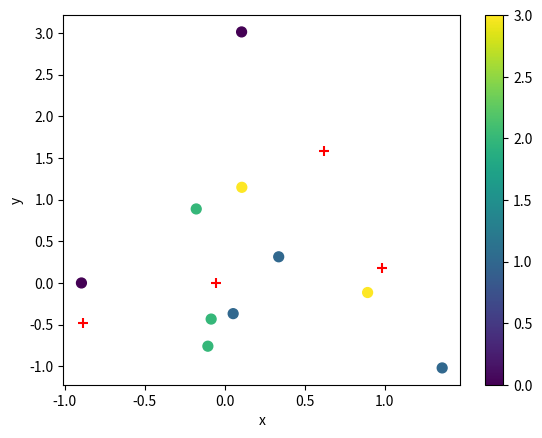

The script that saved this image:
import numpy as np
import matplotlib.pyplot as plt

x = np.random.randn(10)
y = np.random.randn(10)
Cluster = np.array([0, 1, 1, 1, 3, 2, 2, 3, 0, 2])    # Labels of cluster 0 to 3
centers = np.random.randn(4, 2)

fig = plt.figure()
ax = fig.add_subplot(111)
scatter = ax.scatter(x,y,c=Cluster,s=50)
for i,j in centers:
    ax.scatter(i,j,s=50,c='red',marker='+')
ax.set_xlabel('x')
ax.set_ylabel('y')
plt.colorbar(scatter)
plt.show()